Dataset: 15_Scene_Cartoon (GitHub, autumn-tilley/Cartoon-Classification-Exploration). Classes: bedroom, coast, forest, highway, industrial, inside city, kitchen, living room, mountain, office, open country, store, street, suburb, tall building.

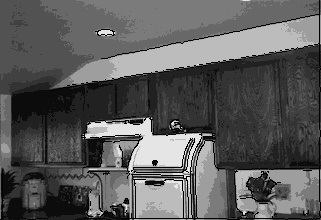
Label: kitchen

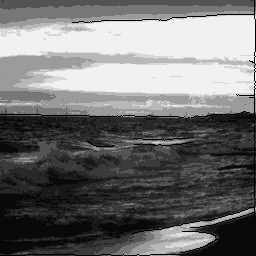
Label: coast

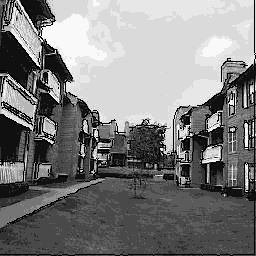
Label: street

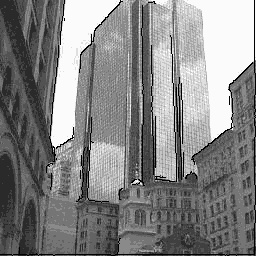
Label: tall building

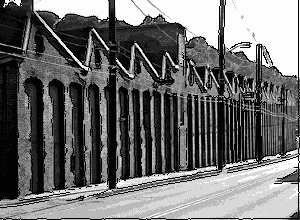
Label: industrial

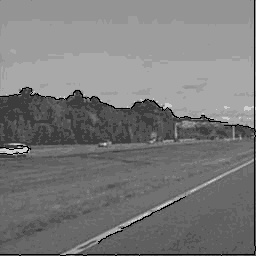
Label: highway
